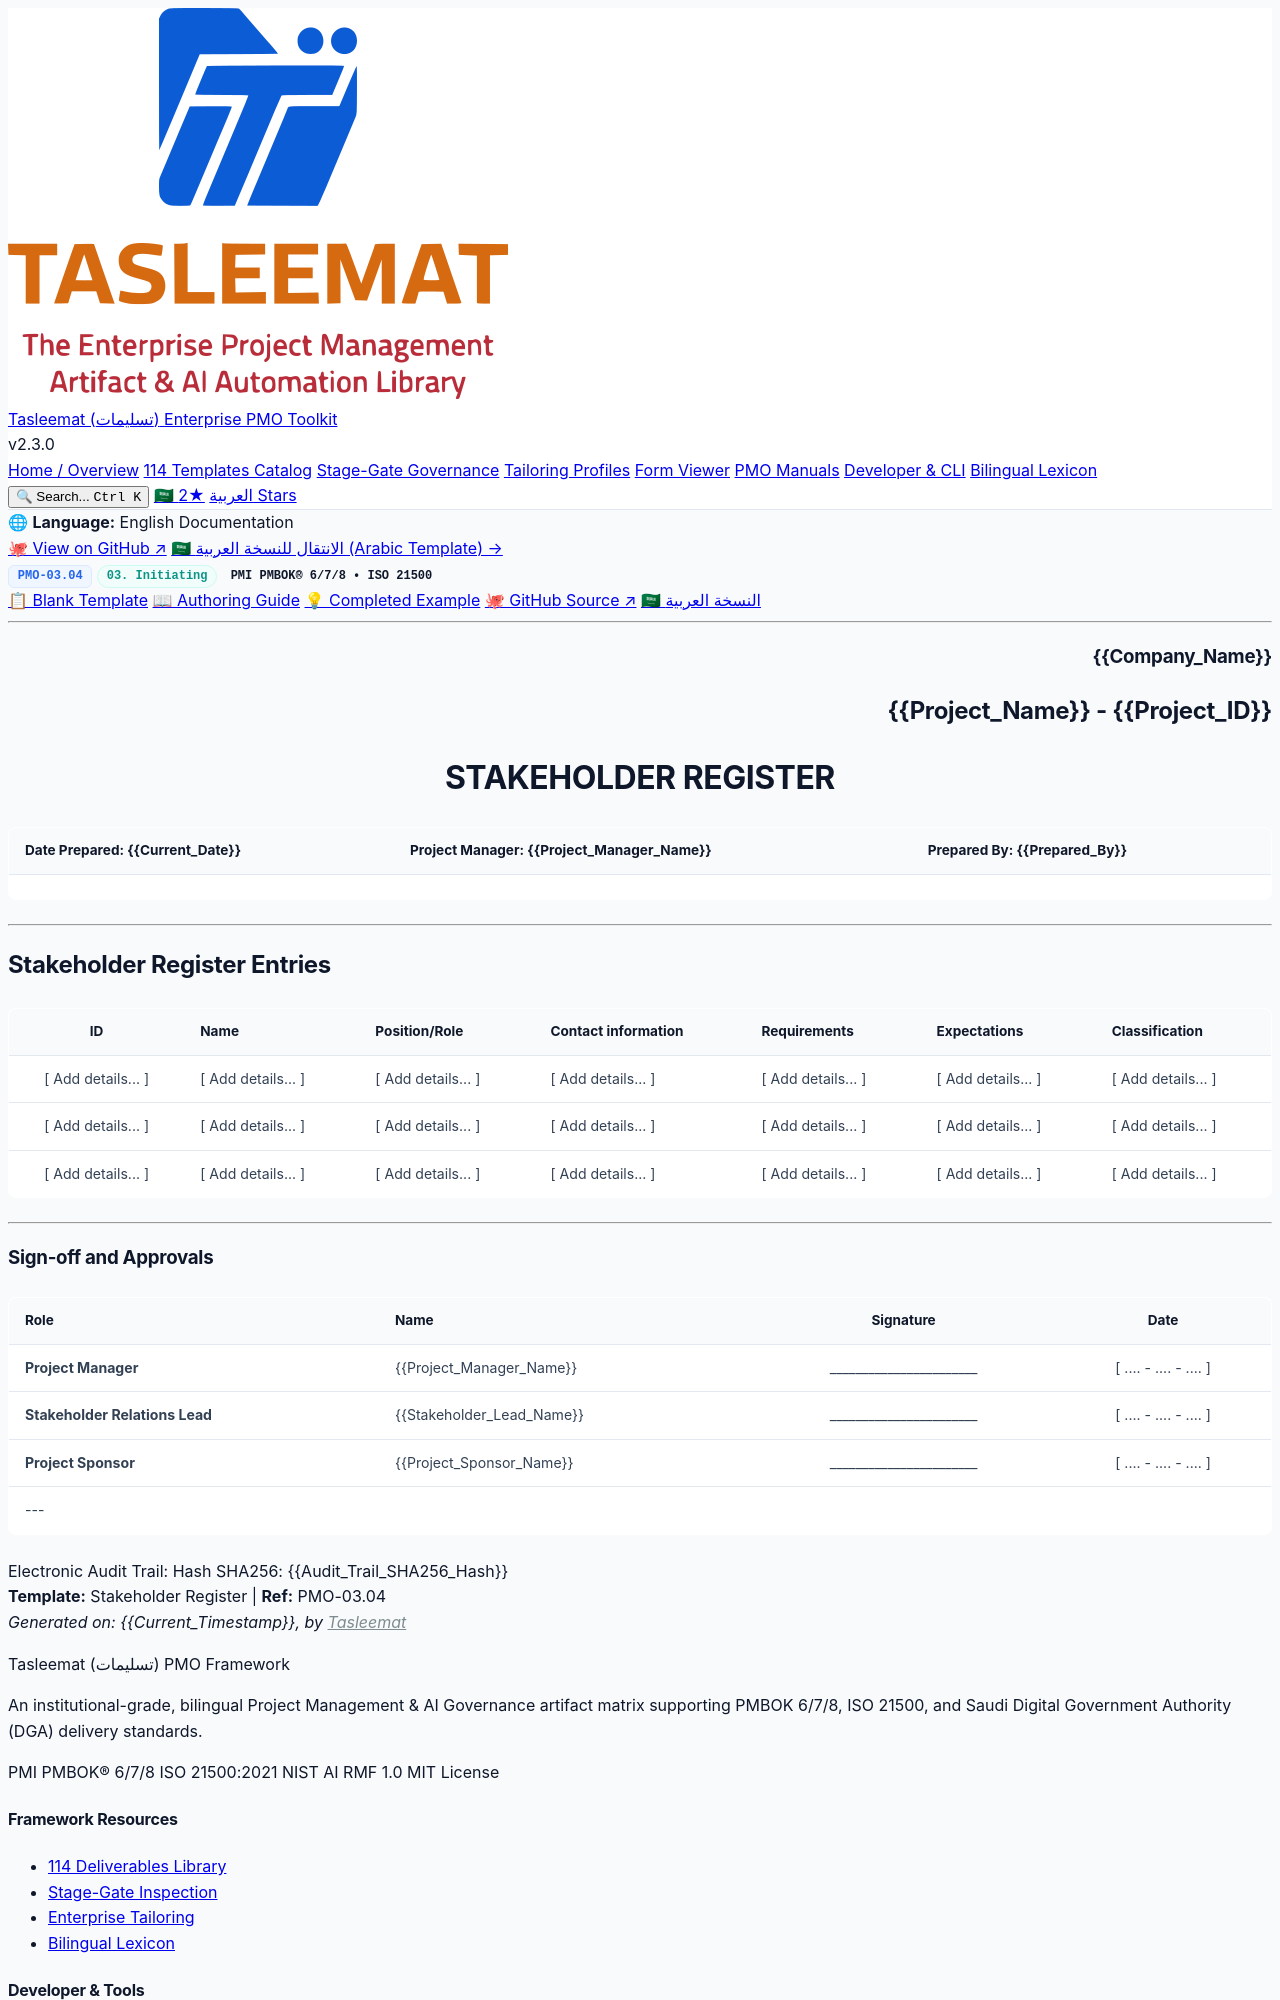

repository: fakhruldeen/Tasleemat · page: forms/en/03_Initiating/03_04_Stakeholder_Register_Template.html · generator: jekyll

<div class="lang-switch-bar">
  <span class="lang-switch-label">🌐 <strong>Language:</strong> English Documentation</span>
  <div class="lang-switch-actions">
    <a class="lang-switch-btn github-btn" href="https://github.com/fakhruldeen/Tasleemat/blob/main/forms/en/03_Initiating/04_Stakeholder_Register/03_04_Stakeholder_Register_Template.md" target="_blank" rel="noopener noreferrer">🐙 View on GitHub ↗</a>
    <a class="lang-switch-btn" href="../../ar/03_البدء/03_04_سجل_المعنيين_قالب.html">🇸🇦 الانتقال للنسخة العربية (Arabic Template) →</a>
  </div>
</div>

<div class="deliverable-header-card">
  <div class="deliverable-badge-row">
    <span class="badge badge-code">PMO-03.04</span>
    <span class="badge badge-phase">03. Initiating</span>
    <span class="badge badge-standard">PMI PMBOK® 6/7/8 • ISO 21500</span>
  </div>
  <div class="deliverable-nav-pills">
    <a class="nav-pill active" href="#">📋 Blank Template</a>
    <a class="nav-pill" href="../../../guides/en/03_Initiating/03_04_Stakeholder_Register_Guide.html">📖 Authoring Guide</a>
    <a class="nav-pill" href="../../../examples/en/03_Initiating/03_04_Stakeholder_Register_Example.html">💡 Completed Example</a>
    <a class="nav-pill github-pill" href="https://github.com/fakhruldeen/Tasleemat/blob/main/forms/en/03_Initiating/04_Stakeholder_Register/03_04_Stakeholder_Register_Template.md" target="_blank" rel="noopener noreferrer">🐙 GitHub Source ↗</a>
    <a class="nav-pill lang-pill" href="../../ar/03_البدء/03_04_سجل_المعنيين_قالب.html">🇸🇦 النسخة العربية</a>
  </div>
</div>

---

<!--
---
type: Form
token_pointer: /_tokens/forms/en/03_Initiating/04_Stakeholder_Register/03_04_Stakeholder_Register_Template.npy
token_count: 876
tokenizer_model_id: tiktoken/o200k_base
created_at: '2026-10-06T16:05:29.094464+00:00'
form_id: PMO-03.04
language: en
status: approved
---
-->

<!--  LLM INSTRUCTIONS: Fill in the [ Add details... ] placeholders based on project context.

Section Instructions:
*   **ID:** Unique identifier for the stakeholder (e.g., SH-01).
*   **Name:** Stakeholder’s name. If you don’t have a name you can substitute a position or organization until you have more information.
*   **Position/Role:** The position and/or role the stakeholder holds in the organization. Examples of positions include programmer, human resources analyst, or quality assurance specialist. Roles indicate the function the stakeholder performs on the project team.
*   **Contact information:** How to communicate with the stakeholder, such as their phone number, email address, or physical address.
*   **Requirements:** High-level needs for the project and/or product.
*   **Expectations:** Main expectations of the project and/or product.
*   **Classification:** Some projects may categorize stakeholders as friend, foe, or neutral; others may classify them as high, medium, or low impact.
-->

<h3 align="right">{{Company_Name}}</h3>
<h2 align="right">{{Project_Name}} - {{Project_ID}}</h2>
<h1 align="center">STAKEHOLDER REGISTER</h1>

| **Date Prepared:** {{Current_Date}} | **Project Manager:** {{Project_Manager_Name}} | **Prepared By:** {{Prepared_By}} |
| :--- | :--- | :--- |  

---

## Stakeholder Register Entries
<!-- 
Please populate the table below with the following details:
- **ID:** Unique identifier for the stakeholder (e.g., SH-01).
- **Name:** Stakeholder’s name. If you don’t have a name you can substitute a position or organization until you have more information.
- **Position/Role:** The position and/or role the stakeholder holds in the organization. Examples of positions include programmer, human resources analyst, or quality assurance specialist. Roles indicate the function the stakeholder performs on the project team.
- **Contact information:** How to communicate with the stakeholder, such as their phone number, email address, or physical address.
- **Requirements:** High-level needs for the project and/or product.
- **Expectations:** Main expectations of the project and/or product.
- **Classification:** Some projects may categorize stakeholders as friend, foe, or neutral; others may classify them as high, medium, or low impact.
-->
| ID | Name | Position/Role | Contact information | Requirements | Expectations | Classification |
| :---: | :--- | :--- | :--- | :--- | :--- | :--- |
| [ Add details... ] | [ Add details... ] | [ Add details... ] | [ Add details... ] | [ Add details... ] | [ Add details... ] | [ Add details... ] |
| [ Add details... ] | [ Add details... ] | [ Add details... ] | [ Add details... ] | [ Add details... ] | [ Add details... ] | [ Add details... ] |
| [ Add details... ] | [ Add details... ] | [ Add details... ] | [ Add details... ] | [ Add details... ] | [ Add details... ] | [ Add details... ] |


---
